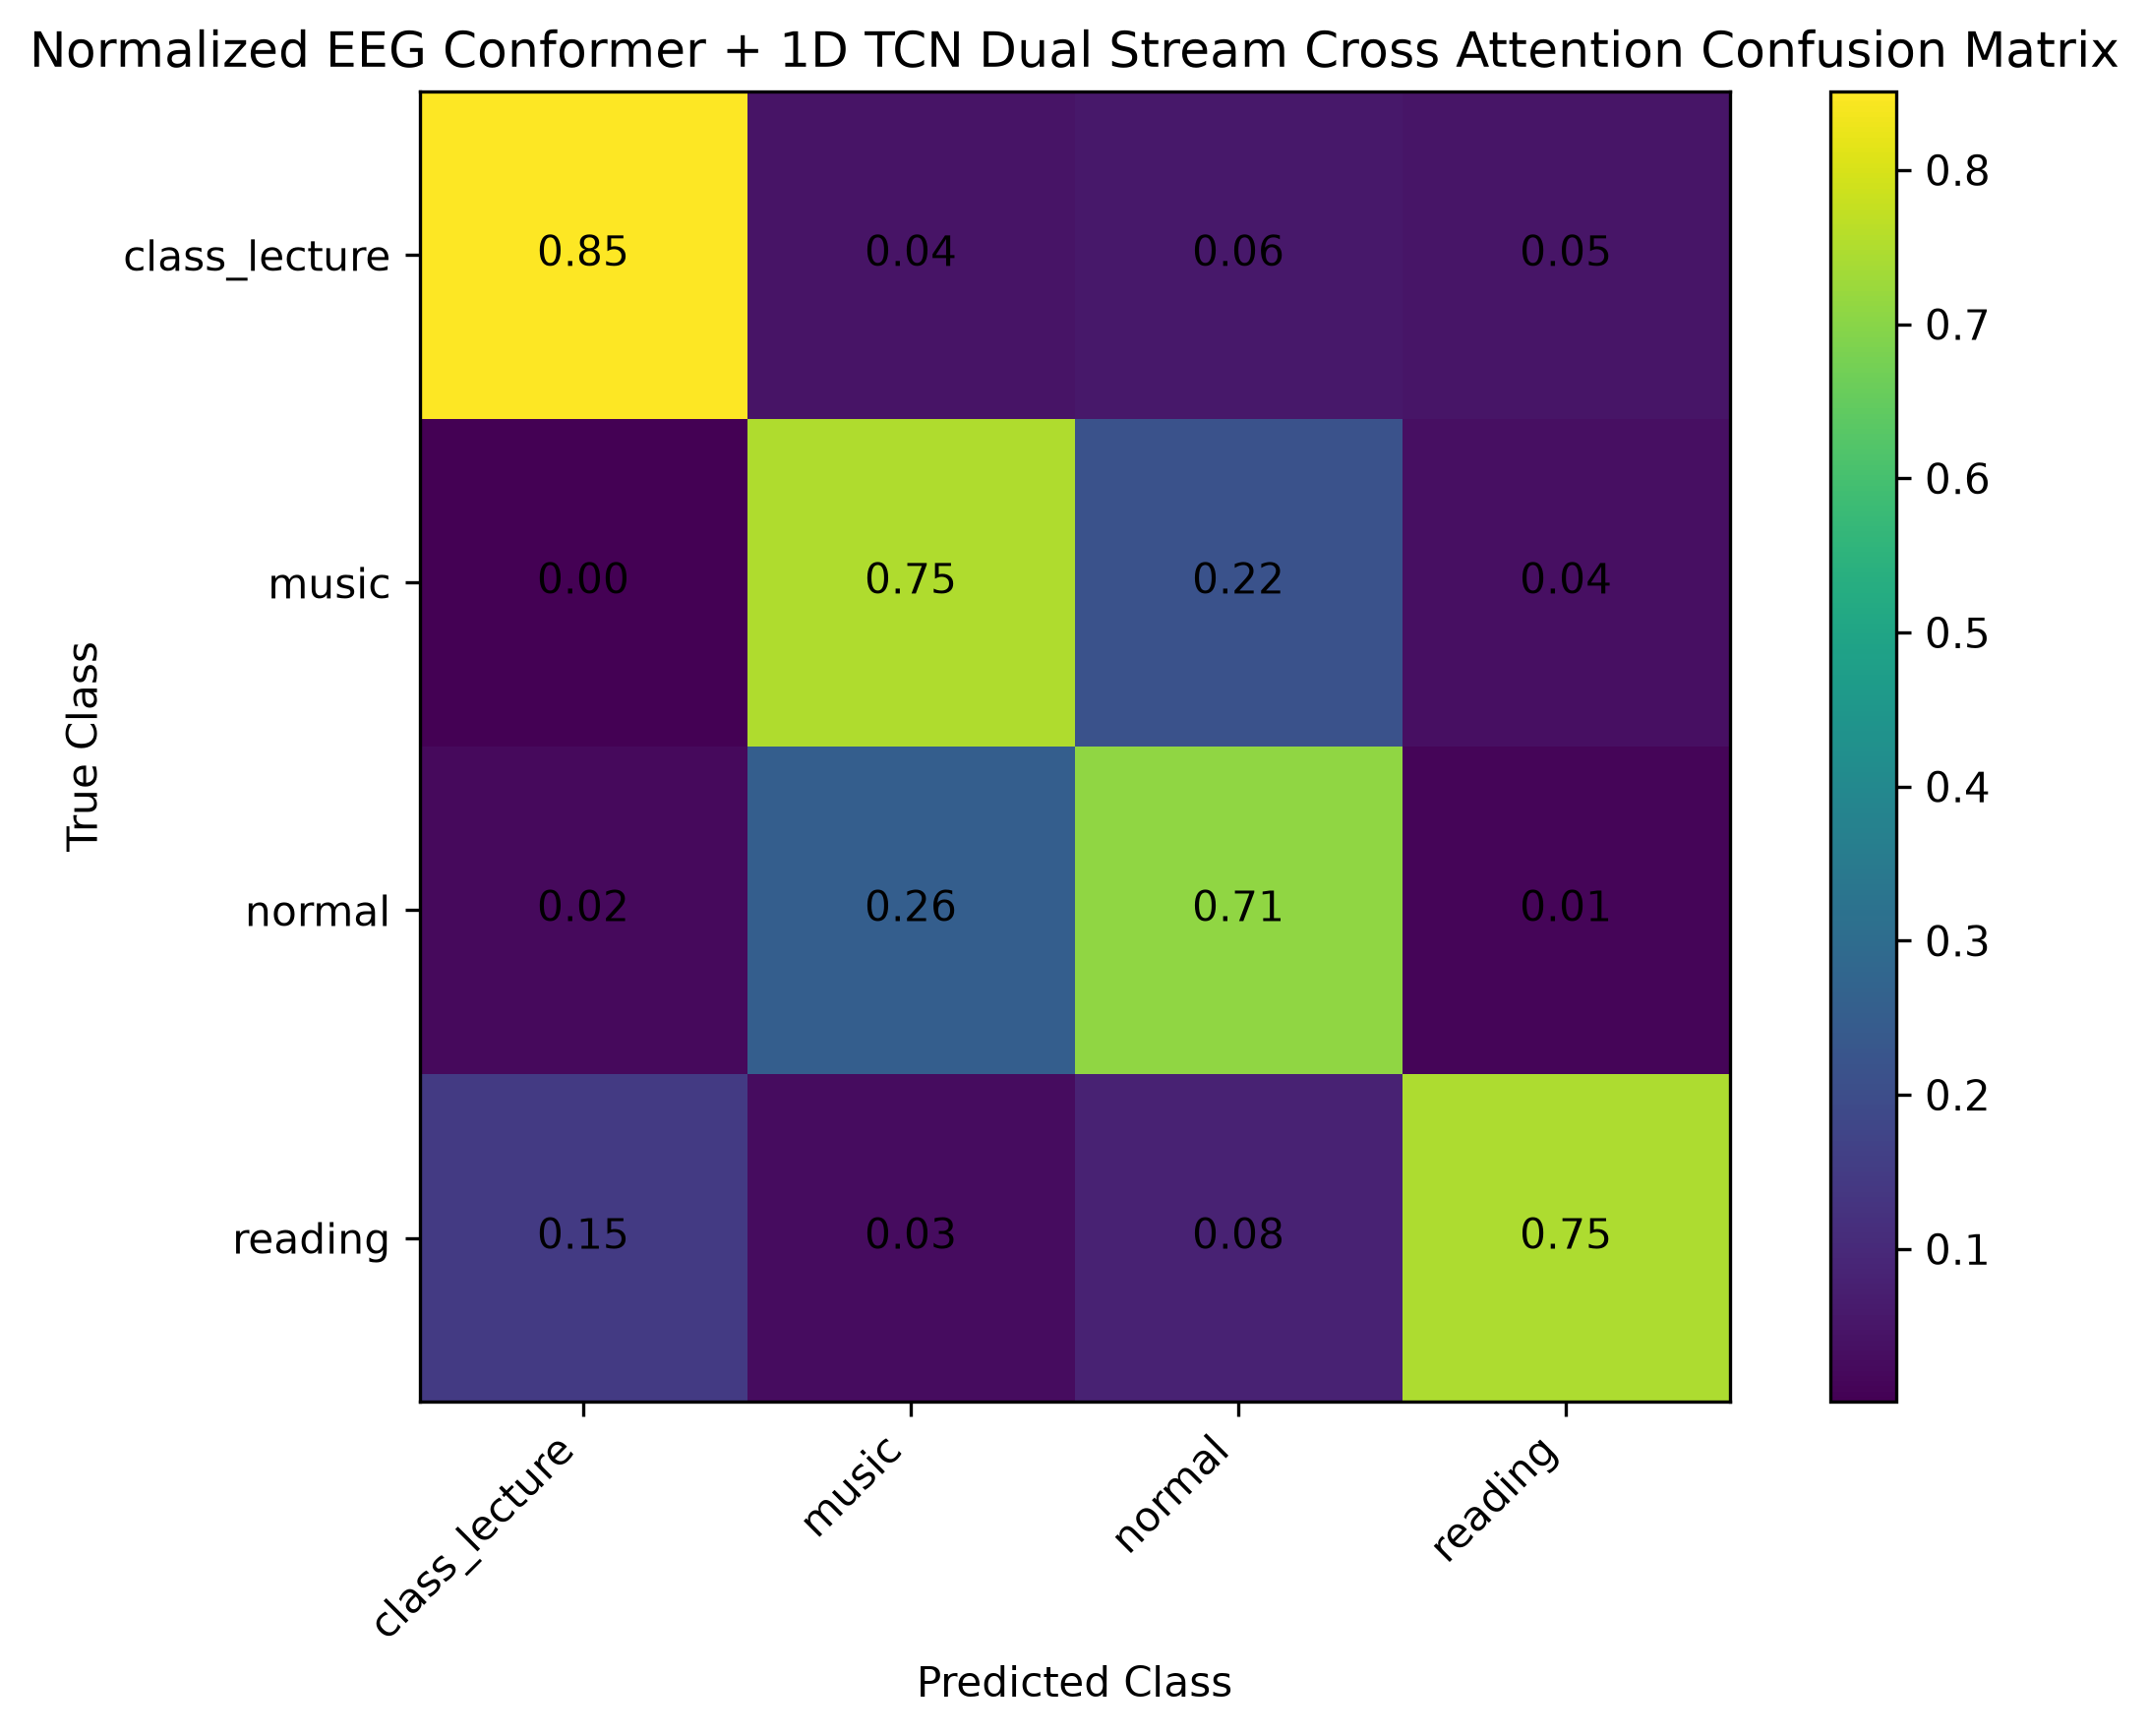

The table this chart was drawn from, first rows:
, class_lecture, music, normal, reading
class_lecture, 0.8511, 0.04422, 0.05625, 0.04848
music, 0.0009144, 0.7486, 0.2153, 0.0352
normal, 0.02159, 0.2559, 0.7105, 0.0121
reading, 0.1453, 0.02905, 0.08062, 0.7451
